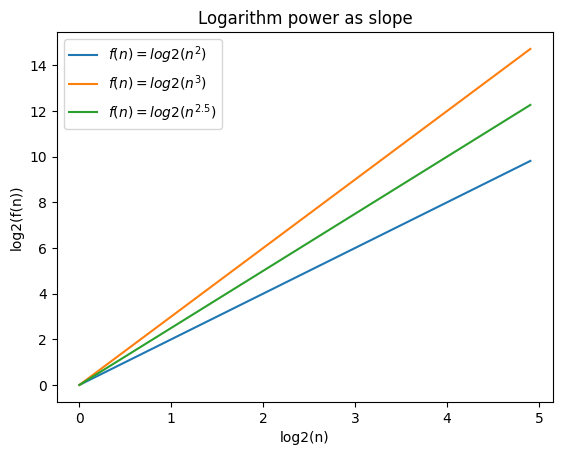

This chart was generated by the following Python code:
# -*- coding: utf-8 -*-
"""
Created on Sat Apr 27 07:57:24 2024

[redacted]
"""

# f(n) = n^c
# log2(f(n)) = c*log2(n)
# y = mx

import numpy as np
import matplotlib.pyplot as plt

plt.rcParams['text.usetex'] = True
plt.rcParams.update(plt.rcParamsDefault)


n = np.linspace(1, 30, num=300)
plt.plot(np.log2(n), np.log2(pow(n,2)),label=r'$f(n)=log2(n^2)$')
plt.plot(np.log2(n), np.log2(pow(n,3)),label=r'$f(n)=log2(n^3)$')
plt.plot(np.log2(n), np.log2(pow(n,2.5)),label=r'$f(n)=log2(n^{2.5})$')

plt.xlabel("log2(n)") 
plt.ylabel("log2(f(n))")
plt.title("Logarithm power as slope")

plt.legend()

plt.show()
